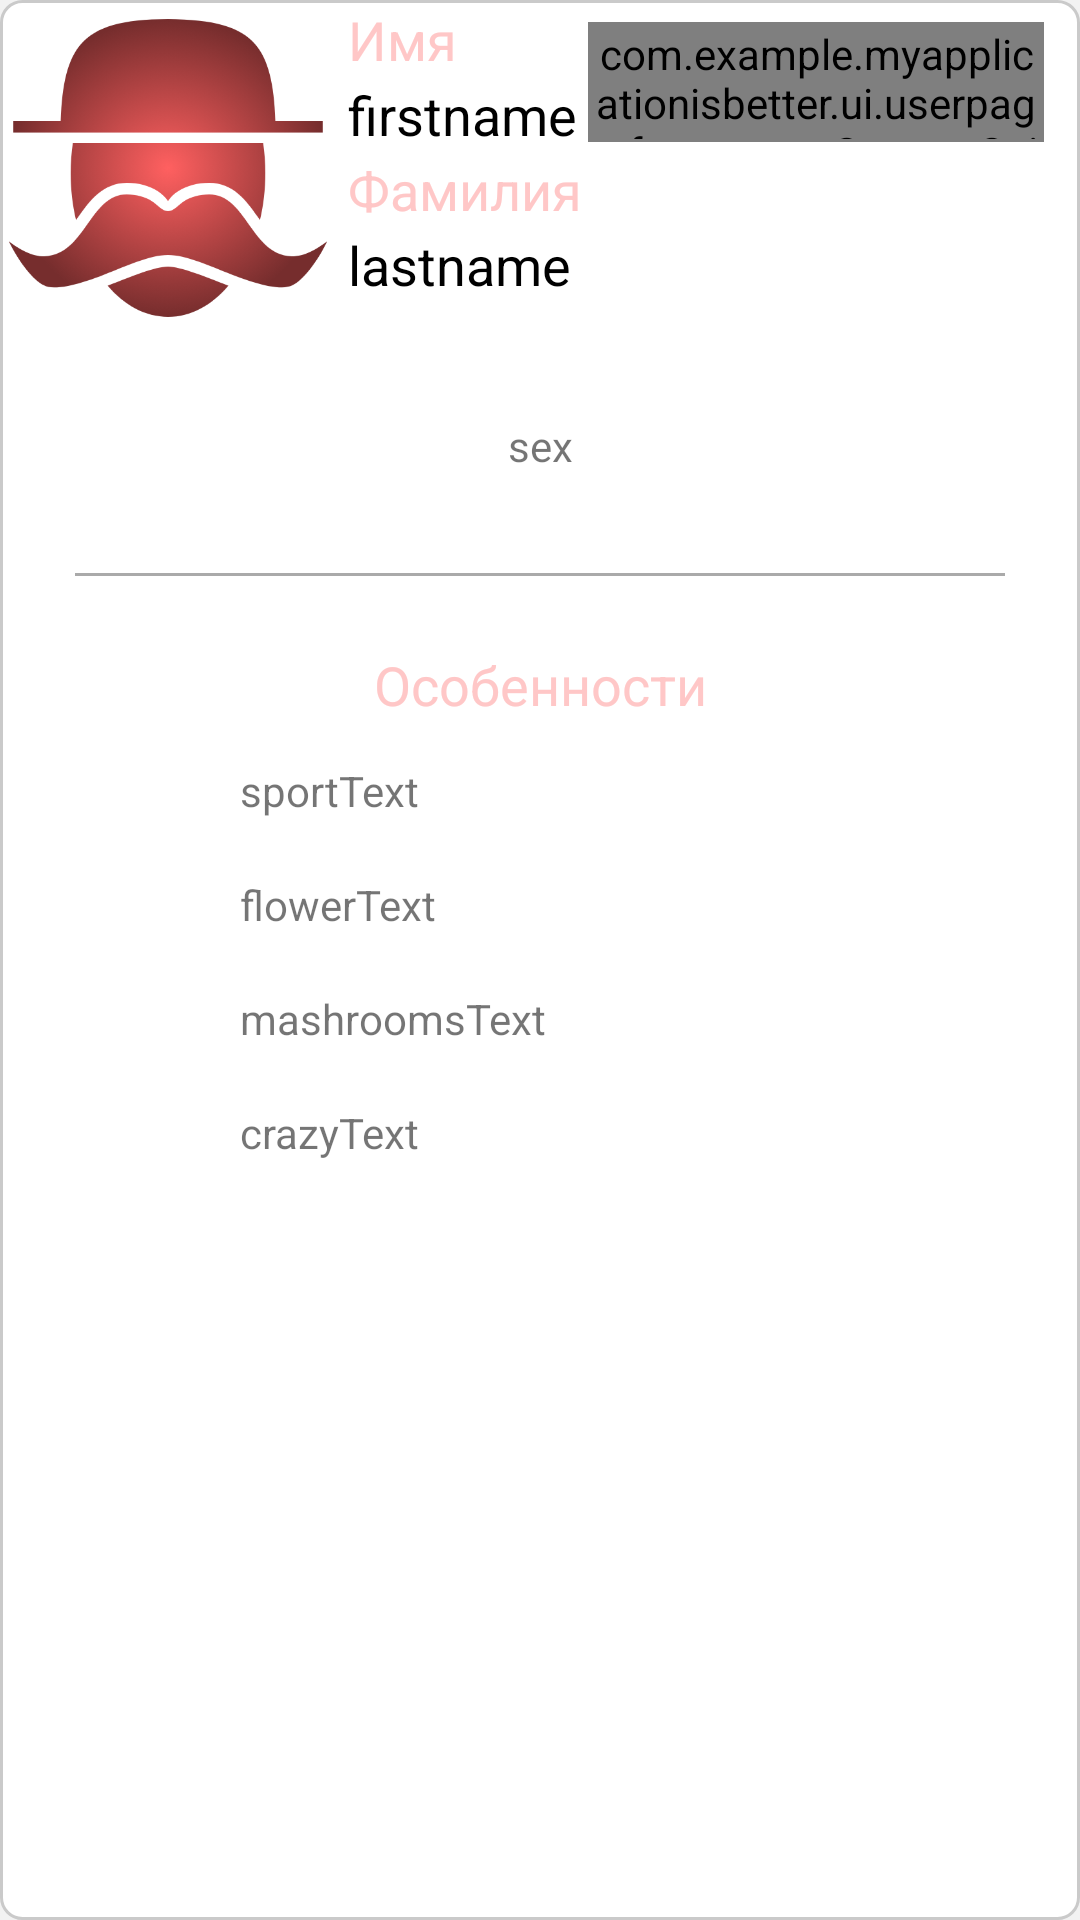

Write the Android layout XML for this screen, with the resource values it uses.
<!-- AndroidManifest.xml: application theme AppTheme -->
<!-- res/layout/fragment_user_inform.xml -->
<?xml version="1.0" encoding="utf-8"?>
<android.support.constraint.ConstraintLayout xmlns:android="http://schemas.android.com/apk/res/android"
    xmlns:app="http://schemas.android.com/apk/res-auto"
    xmlns:tools="http://schemas.android.com/tools"
    android:layout_width="match_parent"
    android:layout_height="match_parent"
    android:layout_margin="10dp"
    android:background="@drawable/circle_form_angle">

    <TextView
        android:id="@+id/textInformName"
        android:layout_width="118dp"
        android:layout_height="25dp"
        android:paddingStart="5dp"
        android:text="Имя"
        android:textAlignment="textStart"
        android:textColor="@color/whiteButtonShadowColor"
        android:textSize="18sp"
        app:layout_constraintEnd_toEndOf="parent"
        app:layout_constraintHorizontal_bias="0.0"
        app:layout_constraintStart_toEndOf="@+id/PhotoImageView"
        app:layout_constraintTop_toTopOf="parent" />

    <TextView
        android:id="@+id/firstname"
        android:layout_width="180dp"
        android:layout_height="25dp"
        android:paddingStart="5dp"
        android:text="firstname"
        android:textAlignment="textStart"
        android:textColor="@color/black"
        android:textSize="18sp"
        app:layout_constraintEnd_toEndOf="parent"
        app:layout_constraintHorizontal_bias="0.0"
        app:layout_constraintStart_toEndOf="@+id/PhotoImageView"
        app:layout_constraintTop_toBottomOf="@+id/textInformName" />

    <TextView
        android:id="@+id/textView2"
        android:layout_width="115dp"
        android:layout_height="25dp"
        android:paddingStart="5dp"
        android:text="Фамилия"
        android:textAlignment="textStart"
        android:textColor="@color/whiteButtonShadowColor"
        android:textSize="18sp"
        app:layout_constraintEnd_toEndOf="parent"
        app:layout_constraintHorizontal_bias="0.0"
        app:layout_constraintStart_toEndOf="@+id/PhotoImageView"
        app:layout_constraintTop_toBottomOf="@+id/firstname" />

    <TextView
        android:id="@+id/lastname"
        android:layout_width="180dp"
        android:layout_height="25dp"
        android:paddingStart="5dp"
        android:text="lastname"
        android:textAlignment="textStart"
        android:textColor="@color/black"
        android:textSize="18sp"
        app:layout_constraintEnd_toEndOf="parent"
        app:layout_constraintHorizontal_bias="0.0"
        app:layout_constraintStart_toEndOf="@+id/PhotoImageView"
        app:layout_constraintTop_toBottomOf="@+id/textView2" />

    <TextView
        android:id="@+id/sportText"
        android:layout_width="200dp"
        android:layout_height="30dp"
        android:layout_marginStart="8dp"
        android:layout_marginTop="8dp"
        android:layout_marginEnd="8dp"
        android:text="sportText"
        app:layout_constraintEnd_toEndOf="parent"
        app:layout_constraintStart_toStartOf="parent"
        app:layout_constraintTop_toBottomOf="@+id/textView3" />

    <TextView
        android:id="@+id/flowerText"
        android:layout_width="200dp"
        android:layout_height="30dp"
        android:layout_marginStart="8dp"
        android:layout_marginTop="8dp"
        android:layout_marginEnd="8dp"
        android:text="flowerText"
        app:layout_constraintEnd_toEndOf="parent"
        app:layout_constraintStart_toStartOf="parent"
        app:layout_constraintTop_toBottomOf="@+id/sportText" />

    <TextView
        android:id="@+id/mushroomsText"
        android:layout_width="200dp"
        android:layout_height="30dp"
        android:layout_marginStart="8dp"
        android:layout_marginTop="8dp"
        android:layout_marginEnd="8dp"
        android:text="mashroomsText"
        app:layout_constraintEnd_toEndOf="parent"
        app:layout_constraintStart_toStartOf="parent"
        app:layout_constraintTop_toBottomOf="@+id/flowerText" />

    <TextView
        android:id="@+id/crazyText"
        android:layout_width="200dp"
        android:layout_height="30dp"
        android:layout_marginStart="8dp"
        android:layout_marginTop="8dp"
        android:layout_marginEnd="8dp"
        android:layout_marginBottom="8dp"
        android:text="crazyText"
        app:layout_constraintBottom_toBottomOf="parent"
        app:layout_constraintEnd_toEndOf="parent"
        app:layout_constraintStart_toStartOf="parent"
        app:layout_constraintTop_toBottomOf="@+id/mushroomsText"
        app:layout_constraintVertical_bias="0.0" />

    <TextView
        android:id="@+id/sex"
        android:layout_width="202dp"
        android:layout_height="20dp"
        android:layout_marginStart="8dp"
        android:layout_marginTop="28dp"
        android:layout_marginEnd="8dp"
        android:text="sex"
        android:textAlignment="center"
        app:layout_constraintEnd_toEndOf="parent"
        app:layout_constraintStart_toStartOf="parent"
        app:layout_constraintTop_toBottomOf="@+id/PhotoImageView" />


    <ImageView
        android:id="@+id/PhotoImageView"
        android:layout_width="110dp"
        android:layout_height="110dp"
        app:layout_constraintStart_toStartOf="parent"
        app:layout_constraintTop_toTopOf="parent"
        app:srcCompat="@drawable/mustache" />

    <TextView
        android:id="@+id/textView3"
        android:layout_width="150dp"
        android:layout_height="30dp"
        android:layout_marginStart="8dp"
        android:layout_marginTop="24dp"
        android:layout_marginEnd="8dp"
        android:text="Особенности"
        android:textAlignment="center"
        android:textColor="@color/whiteButtonShadowColor"
        android:textSize="18sp"
        app:layout_constraintEnd_toEndOf="parent"
        app:layout_constraintStart_toStartOf="parent"
        app:layout_constraintTop_toBottomOf="@+id/view" />

    <View
        android:id="@+id/view"
        android:layout_width="0dp"
        android:layout_height="1dp"
        android:layout_marginStart="24dp"
        android:layout_marginTop="32dp"
        android:layout_marginEnd="24dp"
        android:background="@android:color/darker_gray"
        app:layout_constraintEnd_toEndOf="parent"
        app:layout_constraintStart_toStartOf="parent"
        app:layout_constraintTop_toBottomOf="@+id/sex" />

    <com.example.myapplicationisbetter.ui.userpage.fragments.CustomSpinner
        android:id="@+id/spinnerCa"
        android:layout_width="152dp"
        android:layout_height="40dp"
        android:layout_marginStart="8dp"
        android:layout_marginTop="4dp"
        android:layout_marginEnd="4dp"
        android:layout_marginBottom="8dp"
        android:background="@drawable/image_divider"
        android:overlapAnchor="false"
        android:spinnerMode="dropdown"
        app:layout_constraintBottom_toBottomOf="parent"
        app:layout_constraintEnd_toEndOf="parent"
        app:layout_constraintHorizontal_bias="0.964"
        app:layout_constraintStart_toStartOf="parent"
        app:layout_constraintTop_toTopOf="parent"
        app:layout_constraintVertical_bias="0.004">

    </com.example.myapplicationisbetter.ui.userpage.fragments.CustomSpinner>
</android.support.constraint.ConstraintLayout>
<!-- resources referenced by this layout -->
<resources>
  <color name="black">#000000</color>
  <color name="whiteButtonShadowColor">#FFC7C7</color>
  <!-- drawable circle_form_angle (drawable) -->
  <?xml version="1.0" encoding="utf-8"?>
  <shape xmlns:android="http://schemas.android.com/apk/res/android">
      <solid android:color="#ffffffff"/>
  
      <stroke android:width="1dp"
          android:color="#CACACA"
          />
  
      <padding android:left="1dp"
          android:top="1dp"
          android:right="1dp"
          android:bottom="1dp"
          />
  
      <corners android:bottomRightRadius="7dp" android:bottomLeftRadius="7dp"
          android:topLeftRadius="7dp" android:topRightRadius="7dp"/>
  </shape>
  <!-- drawable image_divider (drawable) -->
  <?xml version="1.0" encoding="utf-8"?>
  <layer-list
      xmlns:android="http://schemas.android.com/apk/res/android">
  
      <item
          android:left="80dp"
          android:drawable="@drawable/circle_spinner_angle" />
  
  </layer-list>
  <!-- drawable mustache: png bitmap (drawable-nodpi, 79907 bytes) -->
  <style name="AppTheme" parent="Theme.AppCompat.Light.NoActionBar">
          
          <item name="colorPrimary">@color/colorPrimary</item>
          <item name="colorPrimaryDark">@color/colorPrimaryDark</item>
          <item name="colorAccent">@color/colorAccent</item>
          <item name="android:windowBackground">@color/bgcolor</item>
          <item name="android:colorBackground">@color/bgcolor</item>
      </style>
  <!-- drawable circle_spinner_angle (drawable-v24) -->
  <?xml version="1.0" encoding="utf-8"?>
  <shape xmlns:android="http://schemas.android.com/apk/res/android">
      <solid android:color="#DBDBDB"/>
  
      <stroke android:width="1dp"
          android:color="#DBDBDB"
          />
  
      <padding android:left="1dp"
          android:top="1dp"
          android:right="1dp"
          android:bottom="1dp"
          />
  
      <corners android:bottomRightRadius="15dp" android:bottomLeftRadius="15dp"
          android:topLeftRadius="15dp" android:topRightRadius="15dp"/>
  </shape>
  <color name="colorPrimary">#FFFFFF</color>
  <color name="colorPrimaryDark">#FFFFFF</color>
  <color name="colorAccent">#D81B60</color>
  <color name="bgcolor">#F2F2F2</color>
</resources>
